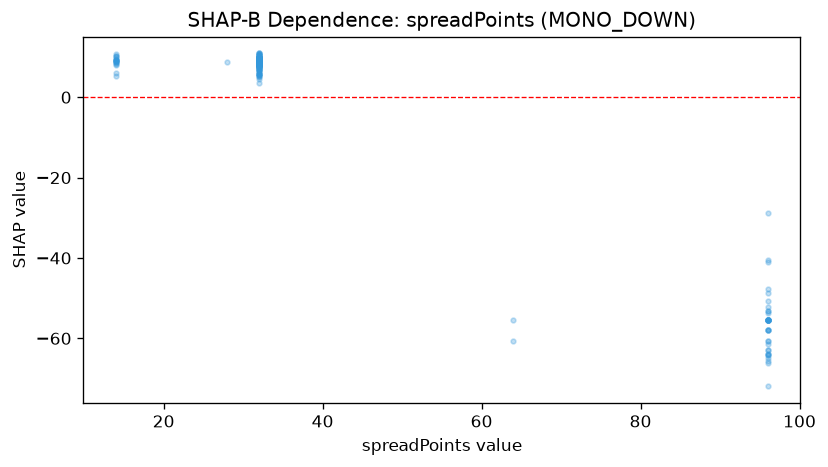

The data file committed next to this chart (first rows):
feature_value, shap_value
14.0, 5.318
14.0, 6.046
32.0, 4.525
14.0, 9.069
14.0, 9.259
32.0, 9.613
14.0, 8.552
14.0, 10.72
14.0, 8.928
14.0, 8.737
64.0, -60.58
14.0, 8.086
32.0, 8.386
14.0, 10.2
32.0, 9.468
14.0, 8.731
14.0, 9.259
14.0, 10.15
32.0, 9.259
14.0, 9.259
32.0, 8.843
64.0, -55.47
32.0, 9.116
32.0, 7.963
32.0, 7.838
32.0, 10.03
32.0, 8.711
32.0, 9.481
32.0, 9.481
32.0, 7.538
32.0, 9.468
32.0, 8.38
32.0, 8.711
96.0, -55.47
32.0, 9.481
14.0, 9.259
32.0, 8.711
32.0, 10.58
96.0, -55.47
32.0, 9.481
32.0, 7.419
32.0, 9.137
32.0, 8.711
32.0, 9.468
32.0, 8.711
32.0, 9.137
96.0, -52.09
32.0, 8.711
32.0, 9.481
96.0, -57.82
32.0, 8.691
32.0, 8.711
32.0, 8.38
32.0, 8.38
32.0, 10.1
32.0, 8.711
32.0, 8.711
32.0, 8.711
32.0, 8.711
32.0, 9.468
... 248 more rows
